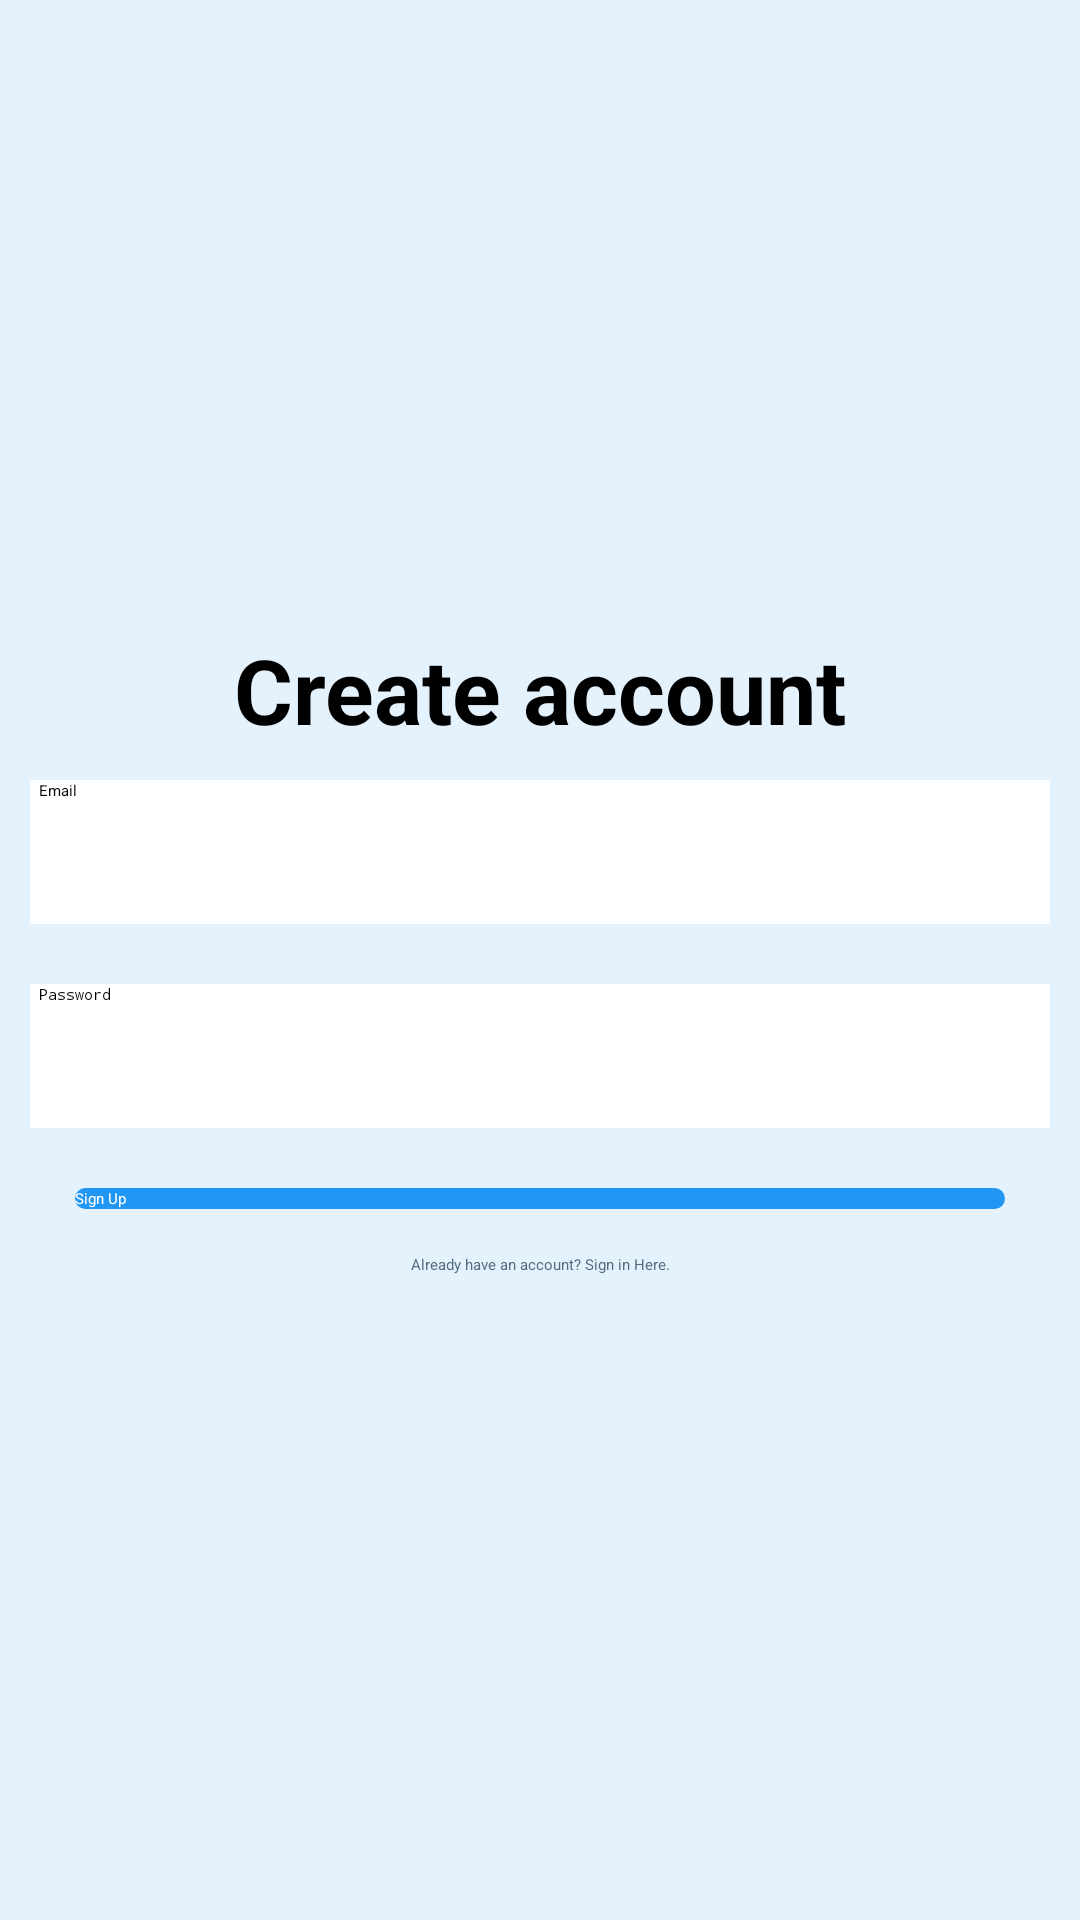

This screen was rendered from an Android layout file. Write that file and the resources it references.
<!-- AndroidManifest.xml: application theme Theme.ExpenseTracker -->
<!-- res/layout/activity_registration.xml -->
<?xml version="1.0" encoding="utf-8"?>
<LinearLayout xmlns:android="http://schemas.android.com/apk/res/android"
    xmlns:app="http://schemas.android.com/apk/res-auto"
    xmlns:tools="http://schemas.android.com/tools"
    android:layout_width="match_parent"
    android:layout_height="match_parent"
    android:orientation="vertical"
    android:gravity="center"
    android:background="@drawable/edittext_bg"
    tools:context=".RegistrationActivity">

    <ScrollView
        android:layout_width="match_parent"
        android:layout_height="wrap_content"
        tools:ignore="UselessParent">

        <LinearLayout
            android:layout_width="match_parent"
            android:layout_height="wrap_content"
            android:gravity="center"
            android:focusable="true"
            android:focusableInTouchMode="true"
            android:orientation="vertical" >

            <TextView
                android:id="@+id/textView2"
                android:layout_width="match_parent"
                android:layout_height="wrap_content"
                android:gravity="center"
                android:text="@string/create_account"
                android:textColor="@color/black"
                android:textSize="30sp"
                android:textAppearance="@style/TextAppearance.AppCompat.Display1"
                android:textStyle="bold" />

            <EditText

                android:id="@+id/email_reg"
                android:layout_width="match_parent"
                android:layout_height="wrap_content"
                android:layout_margin="10dp"
                android:paddingLeft="3dp"
                android:hint="@string/email"
                android:background="@color/white"
                android:minHeight="48dp"
                tools:ignore="RtlHardcoded,RtlSymmetry,TextFields,VisualLintTextFieldSize"
                android:autofillHints="" />

            <EditText

                android:id="@+id/password_reg"
                android:layout_width="match_parent"
                android:layout_height="wrap_content"
                android:layout_margin="10dp"
                android:paddingLeft="3dp"
                android:background="@color/white"
                android:hint="@string/password"
                android:inputType="textPassword"
                android:minHeight="48dp"
                tools:ignore="Autofill,RtlHardcoded,RtlSymmetry,TextFields,VisualLintTextFieldSize" />

            <Button
                android:id="@+id/btn_reg"
                android:layout_width="310dp"
                android:layout_height="wrap_content"
                android:layout_margin="10dp"
                android:text="@string/sign_up"
                android:background="@drawable/buttondesign"
                android:textColor="@color/white"
                android:textAppearance="?android:textAppearanceLarge"
                app:cornerRadius="30dp"
                tools:ignore="VisualLintButtonSize" />

            <TextView
                android:id="@+id/signin_here"
                android:layout_width="match_parent"
                android:layout_height="wrap_content"
                android:gravity="center"
                android:padding="5dp"
                android:text="Already have an account? Sign in Here."
                android:textColor="#546E7A"
                tools:ignore="HardcodedText" />

        </LinearLayout>

    </ScrollView>

</LinearLayout>
<!-- resources referenced by this layout -->
<resources>
  <color name="black">#FF000000</color>
  <color name="white">#FFFFFFFF</color>
  <!-- drawable buttondesign (drawable) -->
  <shape xmlns:android="http://schemas.android.com/apk/res/android"
      android:shape="rectangle">
  
      
      <solid android:color="#2196F3"/>
  
      
      <corners android:radius="50dp"/>
  
      
  
  
  </shape>
  <!-- drawable edittext_bg (drawable) -->
  <?xml version="1.0" encoding="utf-8"?>
  <shape xmlns:android="http://schemas.android.com/apk/res/android">
      <gradient android:angle="45"
          android:startColor="#E3F2FD"
          android:centerColor="#E3F2FD"
          android:endColor="#E3F2FD"
          />
  
  
  </shape>
  <string name="create_account">Create account</string>
  <string name="email">Email</string>
  <string name="password">Password</string>
  <string name="sign_up">Sign Up</string>
</resources>
